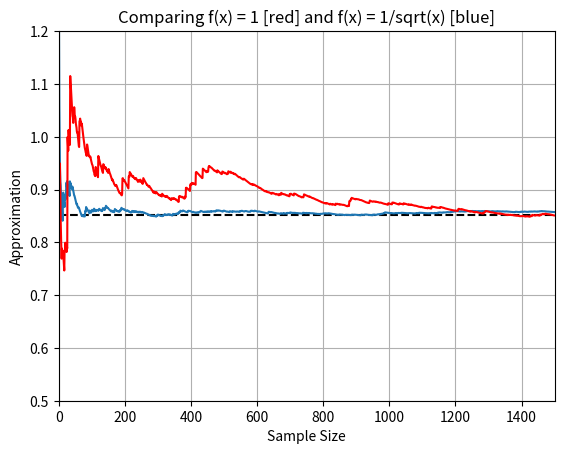

Recreate this plot in Python.
'''
X is a uniformly distributed RV over [1,0]
g(x) = e^(-sqrt(1 - x^2))/sqrt(x)
'''
import numpy as np
import matplotlib.pyplot as plt


def g(x):
    return np.e**(-np.sqrt(1 - x**2))/np.sqrt(x)


def f(x):
    return np.sqrt(x)**(-1)


num = 1500
uni = np.random.uniform(0, 1, num)

# f(x) = 1
sum = 0
factor = 1
naiveaverage = []

for i in range(1, num):
    sum += g(uni[i])
    naiveaverage.append(factor * sum/i)


# f(x) = 1/(sqrt(x))
sum = 0
factor = 2  # calculated by hand
plotaverages = []
distr = uni**2

for i in range(1, num):
    sum += g(distr[i])/f(distr[i])
    plotaverages.append(factor * sum/i)

# actual value
plt.axhline(y=0.85174, color='k', linestyle='dashed')
# mc integration
plt.plot(plotaverages)
plt.plot(naiveaverage, c='r')

# other graph details
plt.xlabel('Sample Size')
plt.ylabel('Approximation')
plt.title("Comparing f(x) = 1 [red] and f(x) = 1/sqrt(x) [blue]")
plt.axis([0, num, .5, 1.2])
plt.grid(True)

plt.show()
